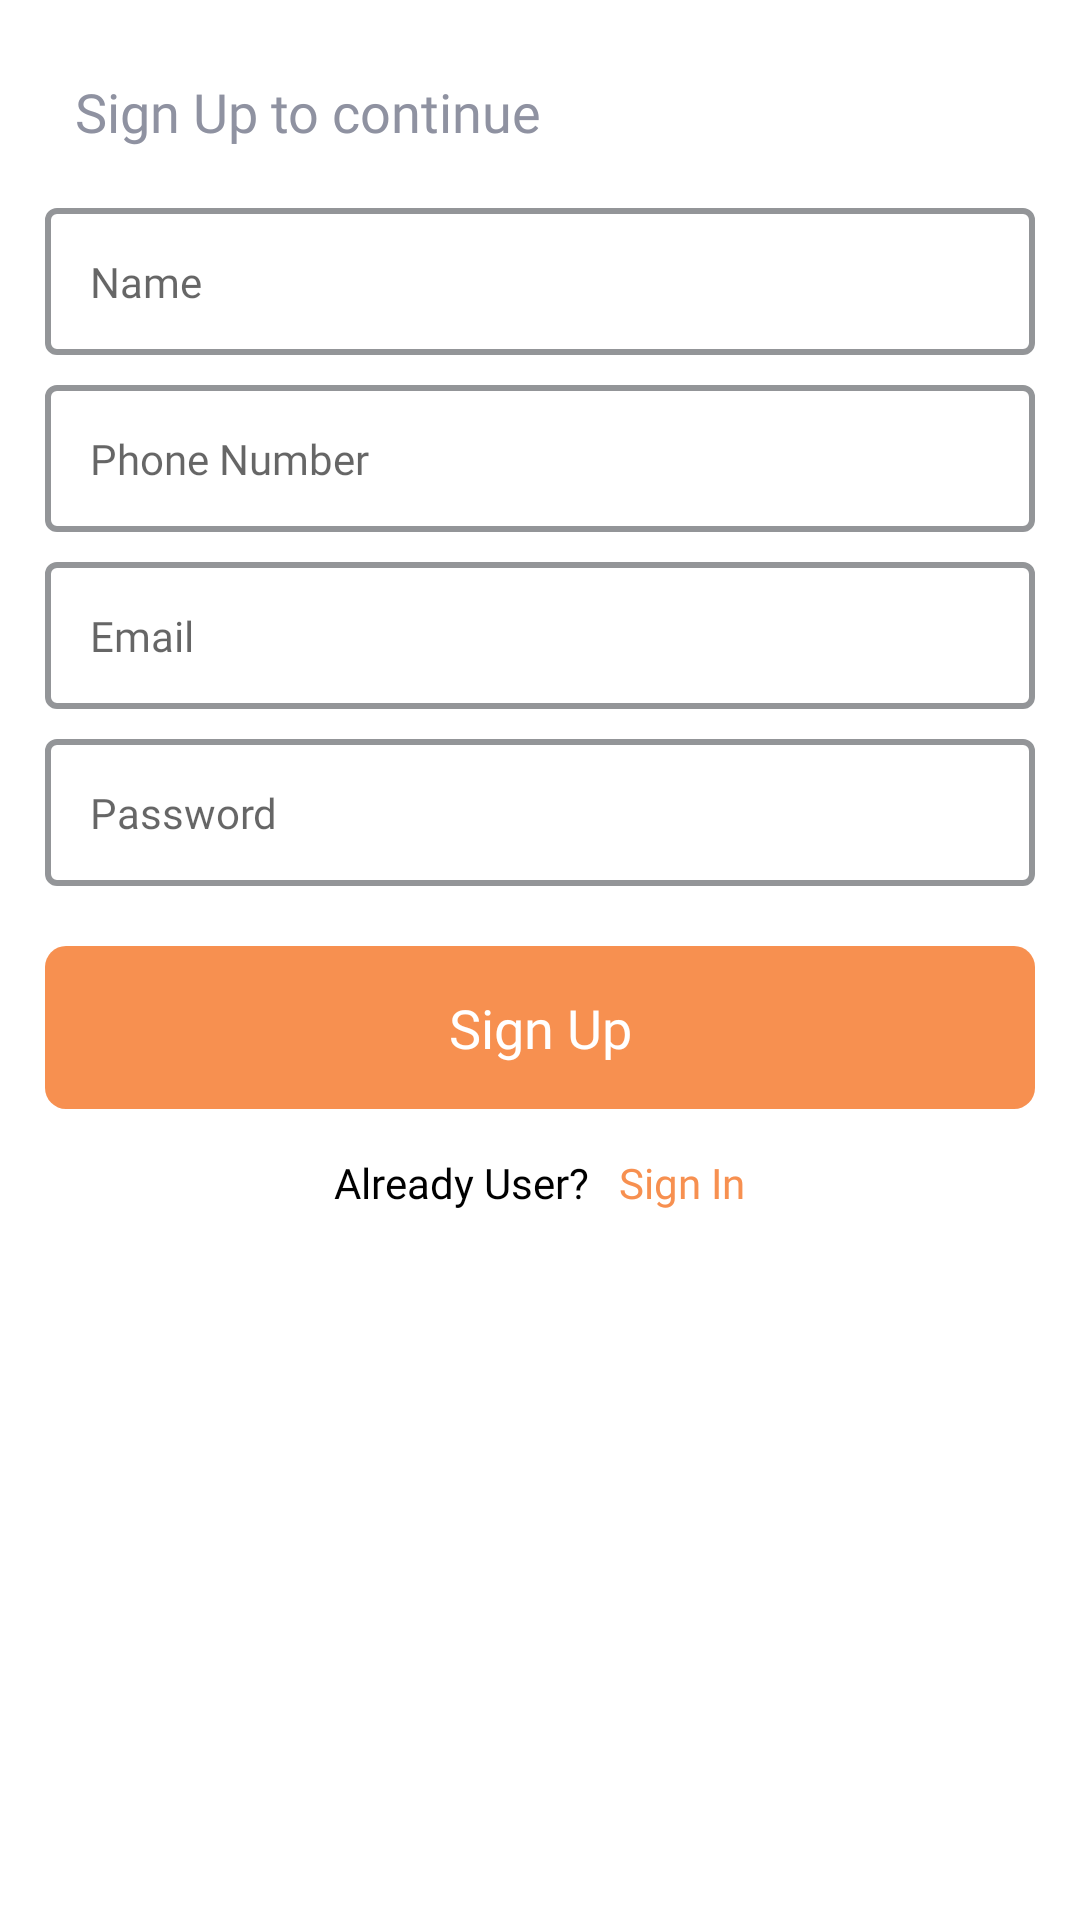

Layout XML and referenced resources for this Android screen:
<!-- AndroidManifest.xml: application theme Theme.SarangGujrati -->
<!-- res/layout/dialogue_signup.xml -->
<?xml version="1.0" encoding="utf-8"?>
<androidx.coordinatorlayout.widget.CoordinatorLayout xmlns:android="http://schemas.android.com/apk/res/android"
    xmlns:app="http://schemas.android.com/apk/res-auto"
    android:id="@+id/dialogLayout"
    android:layout_width="match_parent"
    android:layout_height="match_parent"
    android:background="?appBackground"
    xmlns:tools="http://schemas.android.com/tools">

    <ScrollView
        android:layout_width="match_parent"
        android:layout_height="wrap_content"
        android:orientation="vertical"
        android:background="@drawable/shape_bg_white"
        tools:ignore="MissingConstraints">


        <RelativeLayout
            android:layout_width="match_parent"
            android:layout_height="match_parent">


            <ProgressBar
                android:id="@+id/progressbar"
                android:layout_width="wrap_content"
                android:layout_centerInParent="true"
                android:layout_gravity="center"
                android:visibility="gone"
                android:layout_height="match_parent"
                app:layout_constraintEnd_toEndOf="parent"
                app:layout_constraintStart_toStartOf="parent"
                tools:ignore="MissingConstraints" />



    <LinearLayout
        android:layout_width="match_parent"
        android:layout_height="match_parent"
        android:orientation="vertical"
        android:padding="15dp"
        tools:ignore="MissingConstraints">

        <androidx.appcompat.widget.AppCompatTextView
            android:layout_width="match_parent"
            android:layout_height="wrap_content"
            android:text="@string/sign_up_continue"
            android:textSize="18sp"
            android:padding="10dp"
            android:textColor="@color/app_grey"
            android:fontFamily="@font/montserrat_bold"/>

        <androidx.appcompat.widget.AppCompatEditText
            android:id="@+id/etSignupName"
            android:layout_width="match_parent"
            android:layout_height="wrap_content"
            android:padding="15dp"
            android:textSize="14sp"
            android:hint="@string/name"
            android:background="@drawable/shape_border_grey"
            android:ems="0"
            android:layout_marginTop="10dp"
            android:inputType="text"
            android:textColor="?textColor"
            android:fontFamily="@font/montserrat_bold"
            android:imeOptions="actionNext"
            android:text=""/>


        <androidx.appcompat.widget.AppCompatEditText
            android:id="@+id/etSignupPhoneNumber"
            android:layout_width="match_parent"
            android:layout_height="wrap_content"
            android:padding="15dp"
            android:textSize="14sp"
            android:hint="@string/phoneNumber"
            android:layout_marginTop="10dp"
            android:background="@drawable/shape_border_grey"
            android:ems="0"
            android:inputType="phone"
            android:textColor="?textColor"
            android:fontFamily="@font/montserrat_bold"
            android:imeOptions="actionNext"
            android:text=""/>


        <androidx.appcompat.widget.AppCompatEditText
            android:id="@+id/etSignupEmail"
            android:layout_width="match_parent"
            android:layout_height="wrap_content"
            android:padding="15dp"
            android:textSize="14sp"
            android:hint="@string/email"
            android:layout_marginTop="10dp"
            android:background="@drawable/shape_border_grey"
            android:ems="0"
            android:inputType="textEmailAddress"
            android:textColor="?textColor"
            android:fontFamily="@font/montserrat_bold"
            android:imeOptions="actionNext"
            android:text=""/>


        <androidx.appcompat.widget.AppCompatEditText
            android:id="@+id/etSignupPassword"
            android:layout_width="match_parent"
            android:layout_height="wrap_content"
            android:padding="15dp"
            android:textSize="14sp"
            android:layout_marginTop="10dp"
            android:hint="@string/password"
            android:background="@drawable/shape_border_grey"
            android:ems="0"
            android:textColor="?textColor"
            android:inputType="textPassword"
            android:fontFamily="@font/montserrat_bold"
            android:imeOptions="actionDone"
            android:text=""/>
        <androidx.appcompat.widget.AppCompatTextView
            android:id="@+id/tvSignUpDialogue"
            android:layout_width="match_parent"
            android:layout_height="wrap_content"
            android:text="@string/sign_up"
            android:background="@drawable/shape_bg_light_orange"
            android:textAllCaps="false"
            android:textColor="@color/white"
            android:padding="15dp"
            android:gravity="center"
            android:textSize="18dp"
            android:layout_marginTop="20dp"
            android:fontFamily="@font/montserrat_bold" />


        <LinearLayout
            android:layout_width="match_parent"
            android:layout_height="wrap_content"
            android:orientation="horizontal"
            android:layout_marginTop="10dp"
            android:gravity="center"
            tools:ignore="MissingConstraints">

            <androidx.appcompat.widget.AppCompatTextView
                android:id="@+id/tvTerms"
                android:layout_width="wrap_content"
                android:layout_height="wrap_content"
                android:text="@string/already_user"
                android:padding="5dp"
                android:textSize="14sp"
                android:textColor="@color/black"
                android:fontFamily="@font/montserrat_regular"/>
            <androidx.appcompat.widget.AppCompatTextView
                android:id="@+id/tvSignInDialogue"
                android:layout_width="wrap_content"
                android:layout_height="wrap_content"
                android:text="@string/sign_in"
                android:padding="5dp"
                android:textSize="14sp"
                android:textColor="@color/app_orange"
                android:fontFamily="@font/montserrat_bold"/>

        </LinearLayout>
    </LinearLayout>
        </RelativeLayout>
    </ScrollView>


</androidx.coordinatorlayout.widget.CoordinatorLayout>
<!-- resources referenced by this layout -->
<resources>
  <color name="app_grey">#8f92a1</color>
  <color name="app_orange">#f79050</color>
  <color name="black">#FF000000</color>
  <color name="white">#FFFFFFFF</color>
  <!-- drawable shape_bg_light_orange (drawable) -->
  <?xml version="1.0" encoding="utf-8"?>
  <shape xmlns:android="http://schemas.android.com/apk/res/android"
      android:shape="rectangle">
      <solid
          android:width="10dp"
          android:color="@color/app_orange" />
      <corners android:radius="7dp" />
  </shape>
  <!-- drawable shape_bg_white (drawable) -->
  <?xml version="1.0" encoding="utf-8"?>
  <shape xmlns:android="http://schemas.android.com/apk/res/android"
      android:shape="rectangle">
      <solid
          android:width="10dp"
          android:color="?appBackground" />
      <corners android:radius="25dp" />
  </shape>
  <!-- drawable shape_border_grey (drawable) -->
  <?xml version="1.0" encoding="utf-8"?>
  <shape xmlns:android="http://schemas.android.com/apk/res/android"
      android:shape="rectangle">
      <stroke
          android:width="2dp"
          android:color="@color/app_divider" />
      <corners android:radius="3dp" />
  </shape>
  <string name="already_user">Already User?</string>
  <string name="email">Email</string>
  <string name="name">Name</string>
  <string name="password">Password</string>
  <string name="phoneNumber">Phone Number</string>
  <string name="sign_in">Sign In</string>
  <string name="sign_up">Sign Up</string>
  <string name="sign_up_continue">Sign Up to continue</string>
  <style name="Theme.SarangGujrati" parent="Theme.MaterialComponents.DayNight.NoActionBar">
          
          <item name="colorPrimary">@color/app_blue_dark</item>
          <item name="colorPrimaryVariant">@color/app_blue_dark</item>
          <item name="colorOnPrimary">@color/white</item>
          
          <item name="colorSecondary">@color/app_blue_dark</item>
          <item name="colorSecondaryVariant">@color/app_blue_dark</item>
          <item name="colorOnSecondary">@color/black</item>
          
          <item name="android:statusBarColor" tools:targetApi="l">?attr/colorPrimaryVariant</item>
  
          <item name="appBackground">@color/white</item>
          <item name="appsecondarybackground">@color/app_bg</item>
          <item name="appbackgroundhome">@color/light_grey</item>
          <item name="cardBackground">@color/white</item>
          <item name="textColor">@color/black_op</item>
          <item name="textColorSecondary">@color/white</item>
          <item name="checkboxcolour">@color/app_blue</item>
  
  
  
          
      </style>
  <color name="app_divider">#939598</color>
  <color name="app_blue_dark">#102a4b</color>
  <color name="app_bg">#3E888D</color>
  <color name="light_grey">#E7E7E9</color>
  <color name="black_op">#99000000</color>
  <color name="app_blue">#284097</color>
</resources>
